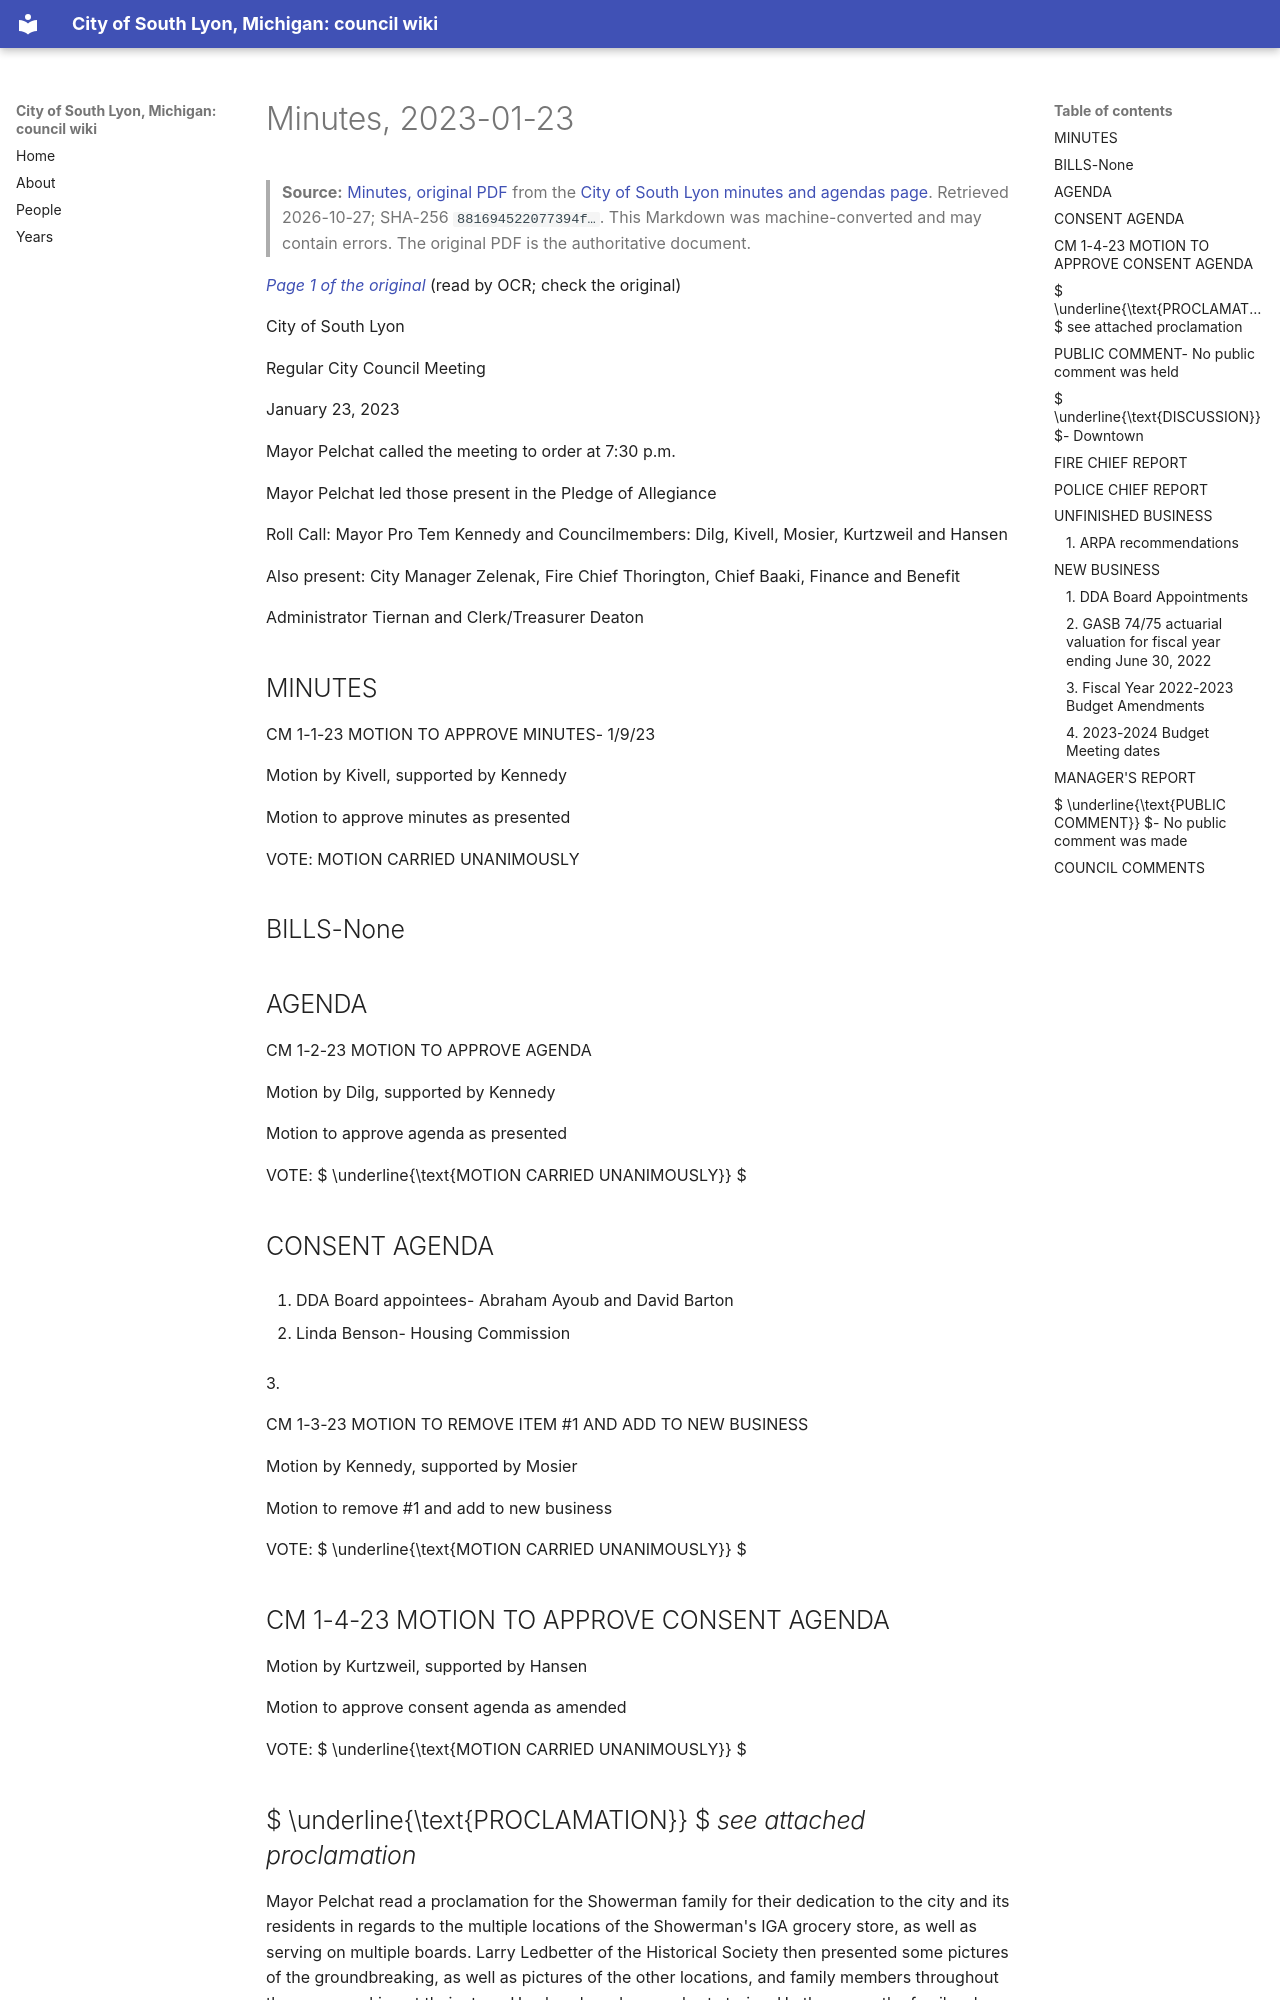

repository: RyanMathewson/city-of-south-lyon-mi-council-wiki · page: documents/2023/2023-01-23/minutes/index.html · generator: mkdocs

---
title: "Minutes, 2023-01-23"
meeting_date: "2023-01-23"
document: "minutes"
source_url: "https://www.southlyonmi.org/1-23-23%20CM%20Approved.pdf?t=202302140953050"
source_listing: "https://www.southlyonmi.org/government/city_council/city_council_minutes_and_agendas.php"
source_sha256: "881694522077394f2ad60b2b3789e32b56390f35814dc02cf40ab146d003339e"
source_bytes: 408697
retrieved: "2026-10-27"
pages: 8
ocr_pages: 8
converter: "pymupdf4llm 0.3.4 (text layers); PaddleOCR-VL-1.6-0.9B (scanned pages)"
---

# Minutes, 2023-01-23

> **Source:** [Minutes, original PDF](https://www.southlyonmi.org/1-23-23%20CM%20Approved.pdf?t=202302140953050) from the [City of South Lyon minutes and agendas page](https://www.southlyonmi.org/government/city_council/city_council_minutes_and_agendas.php). Retrieved 2026-10-27; SHA-256 `881694522077394f…`. This Markdown was machine-converted and may contain errors. The original PDF is the authoritative document.

<a id="p1"></a>
*[Page 1 of the original](https://www.southlyonmi.org/1-23-23%20CM%20Approved.pdf?t=202302140953050#page=1)* (read by OCR; check the original)

City of South Lyon

Regular City Council Meeting

January 23, 2023

Mayor Pelchat called the meeting to order at 7:30 p.m.

Mayor Pelchat led those present in the Pledge of Allegiance

Roll Call: Mayor Pro Tem Kennedy and Councilmembers: Dilg, Kivell, Mosier, Kurtzweil and Hansen

Also present: City Manager Zelenak, Fire Chief Thorington, Chief Baaki, Finance and Benefit

Administrator Tiernan and Clerk/Treasurer Deaton

## MINUTES

CM 1-1-23 MOTION TO APPROVE MINUTES- 1/9/23

Motion by Kivell, supported by Kennedy

Motion to approve minutes as presented

VOTE: MOTION CARRIED UNANIMOUSLY

## BILLS-None

## AGENDA

CM 1-2-23 MOTION TO APPROVE AGENDA

Motion by Dilg, supported by Kennedy

Motion to approve agenda as presented

VOTE:  $ \underline{\text{MOTION CARRIED UNANIMOUSLY}} $

## CONSENT AGENDA

1. DDA Board appointees- Abraham Ayoub and David Barton

2. Linda Benson- Housing Commission

3.

CM 1-3-23 MOTION TO REMOVE ITEM #1 AND ADD TO NEW BUSINESS

Motion by Kennedy, supported by Mosier

Motion to remove #1 and add to new business

VOTE:  $ \underline{\text{MOTION CARRIED UNANIMOUSLY}} $

## CM 1-4-23 MOTION TO APPROVE CONSENT AGENDA

Motion by Kurtzweil, supported by Hansen

Motion to approve consent agenda as amended

VOTE:  $ \underline{\text{MOTION CARRIED UNANIMOUSLY}} $

##  $ \underline{\text{PROCLAMATION}} $ *see attached proclamation*

Mayor Pelchat read a proclamation for the Showerman family for their dedication to the city and its residents in regards to the multiple locations of the Showerman's IGA grocery store, as well as serving on multiple boards. Larry Ledbetter of the Historical Society then presented some pictures of the groundbreaking, as well as pictures of the other locations, and family members throughout the years working at their store. He also shared some short stories. He then gave the family a key to the city.

## PUBLIC COMMENT- No public comment was held

<a id="p2"></a>
*[Page 2 of the original](https://www.southlyonmi.org/1-23-23%20CM%20Approved.pdf?t=202302140953050#page=2)* (read by OCR; check the original)
